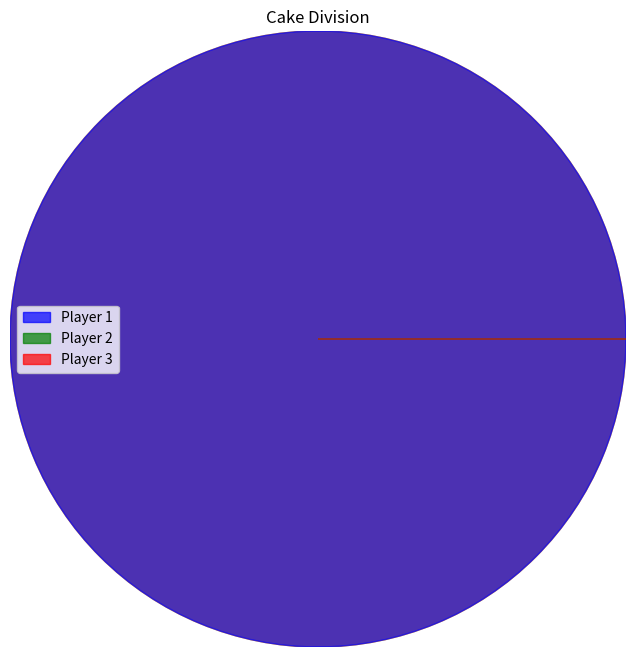

The script that saved this image:
import random
import matplotlib.pyplot as plt
import matplotlib.patches as patches


class Player:
    def __init__(self, id, valuation):
        self.id = id
        self.valuation = valuation


def moving_knife(cake_length, players):
    cake_portions = [0] * len(players)
    knife_position = 0
    knife_positions = []

    while knife_position < cake_length:
        knife_positions.append(knife_position)

        valuations = [player.valuation(knife_position) for player in players]

        if any(val <= (knife_position + 1e-9) / len(players) for val in valuations):
            stop_callers = [player for player, val in zip(players, valuations) if
                            val <= (knife_position + 1e-9) / len(players)]

            chosen_player = random.choice(stop_callers)
            portion = min(1 / len(players), cake_length - knife_position)
            cake_portions[chosen_player.id] += portion
            knife_position += portion * cake_length
        else:
            knife_position += 0.001

    return cake_portions, knife_positions


# Example usage
if __name__ == "__main__":
    def valuation1(position):
        return 0.3 * position


    def valuation2(position):
        return 0.5 * position


    def valuation3(position):
        return 0.2 * position


    players = [Player(i, valuation) for i, valuation in enumerate([valuation1, valuation2, valuation3])]

    cake_length = 1

    cake_portions, _ = moving_knife(cake_length, players)

    colors = ['blue', 'green', 'red']

    plt.figure(figsize=(8, 8))
    ax = plt.gca()
    ax.set_aspect('equal')
    plt.axis('off')

    circle = plt.Circle((0.5, 0.5), 0.5, color='orange', fill=True)
    ax.add_artist(circle)

    start_angle = 0
    for i, portion in enumerate(cake_portions):
        end_angle = start_angle + portion * 360
        wedge = patches.Wedge((0.5, 0.5), 0.5, start_angle, end_angle, color=colors[i], alpha=0.7,
                              label=f'Player {i + 1}')
        ax.add_patch(wedge)
        start_angle = end_angle

    plt.legend()
    plt.title('Cake Division')
    plt.show()
